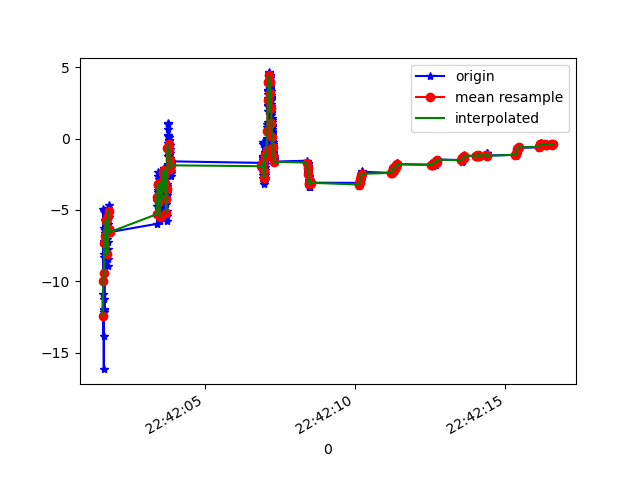

Data behind this chart, as committed beside it:
1617835321617, 530964550992434, -12.402677, -3.7102132, -18.368736
1617835321626, 530964570223204, -4.965, -1.645, -9.301
1617835321629, 530964589453974, -10.87, -2.519, -1.569
1617835321632, 530964608684744, -13.81, -3.544, -16.62
1617835321635, 530964627915514, -8.29, -2.079, -13.35
1617835321638, 530964647146284, -11.97, -2.095, -1.132
1617835321642, 530964666377054, -16.15, -2.948, -11.87
1617835321644, 530964685607824, -6.238, -1.232, -10.7
1617835321646, 530964704838594, -8.057, -2.066, 0.8609
1617835321649, 530964724069364, -12.16, -3.322, -9.713
1617835321652, 530964743300134, -7.149, -2.162, -15.85
1617835321654, 530964762530904, -5.046, -1.472, -3.568
1617835321655, 530964781761674, -11.22, -2.623, -2.317
1617835321662, 530964800992444, -12.01, -2.613, -16.09
1617835321670, 530964820223214, -5.673, -0.7216, -14.04
1617835321672, 530964839453984, -5.689, -0.4092, -1.225
1617835321674, 530964858684754, -6.899, -0.6573, -12.29
1617835321678, 530964877915524, -6.436, -0.9826, -7.046
1617835321688, 530964897146294, -6.722, -1.382, -8.138
1617835321691, 530964916377064, -6.64, -1.581, -8.084
1617835321694, 530964935607834, -7.166, -1.758, -8.155
1617835321711, 530964954838604, -6.063, -1.574, -7.877
1617835321714, 530964974069374, -5.672, -1.584, -7.728
1617835321718, 530964993300144, -5.503, -1.533, -7.592
1617835321722, 530965012530914, -5.62, -1.463, -7.459
1617835321728, 530965031761684, -5.859, -1.33, -7.478
1617835321735, 530965050992454, -5.715, -1.358, -7.381
1617835321738, 530965070223224, -5.554, -1.476, -7.212
1617835321744, 530965089453994, -5.914, -1.516, -7.281
1617835321748, 530965108684764, -6.246, -1.493, -7.375
1617835321750, 530965127915534, -6.519, -1.795, -7.141
1617835321756, 530965147146304, -6.66, -2.101, -6.896
1617835321758, 530965166377074, -7.005, -2.11, -7.009
1617835321764, 530965185607844, -8.156, -2.432, -7.067
1617835321766, 530965204838614, -8.935, -2.858, -6.966
1617835321768, 530965224069384, -8.448, -2.727, -7.033
1617835321777, 530965243300154, -7.749, -2.331, -7.32
1617835321779, 530965262530924, -7.257, -2.291, -7.679
1617835321786, 530965281761694, -5.997, -1.864, -7.98
1617835321788, 530965300992464, -4.881, -1.642, -8.236
1617835321815, 530965320223234, -4.652, -1.754, -8.347
1617835321818, 530965339454004, -5.484, -1.814, -8.524
1617835321829, 530965358684774, -6.23, -1.861, -8.701
1617835321839, 530965377915544, -6.405, -2.24, -8.788
1617835321842, 530965397146314, -6.482, -2.736, -8.769
1617835321855, 530965416377084, -6.623, -3.092, -8.826
1617835321857, 530965435607854, -6.542, -2.708, -9.054
1617835323410, 530965454838624, -5.971, -2.143, -9.238
1617835323415, 530965474069394, -5.24, -2.047, -9.169
1617835323418, 530965493300164, -4.687, -2.041, -9.149
1617835323423, 530965512530934, -4.288, -2.185, -9.162
1617835323426, 530965531761704, -4.392, -2.335, -9.172
1617835323431, 530965550992474, -4.334, -2.117, -9.232
1617835323435, 530965570223244, -3.961, -1.812, -9.352
1617835323438, 530965589454014, -3.608, -1.713, -9.23
1617835323442, 530965608684784, -3.731, -1.62, -9.144
1617835323445, 530965627915554, -3.247, -1.371, -9.068
1617835323450, 530965647146324, -2.605, -1.351, -8.957
1617835323460, 530965666377094, -2.372, -1.544, -8.723
1617835323464, 530965685607864, -2.828, -1.88, -8.553
1617835323472, 530965704838634, -3.682, -2.061, -8.431
... 753 more rows
